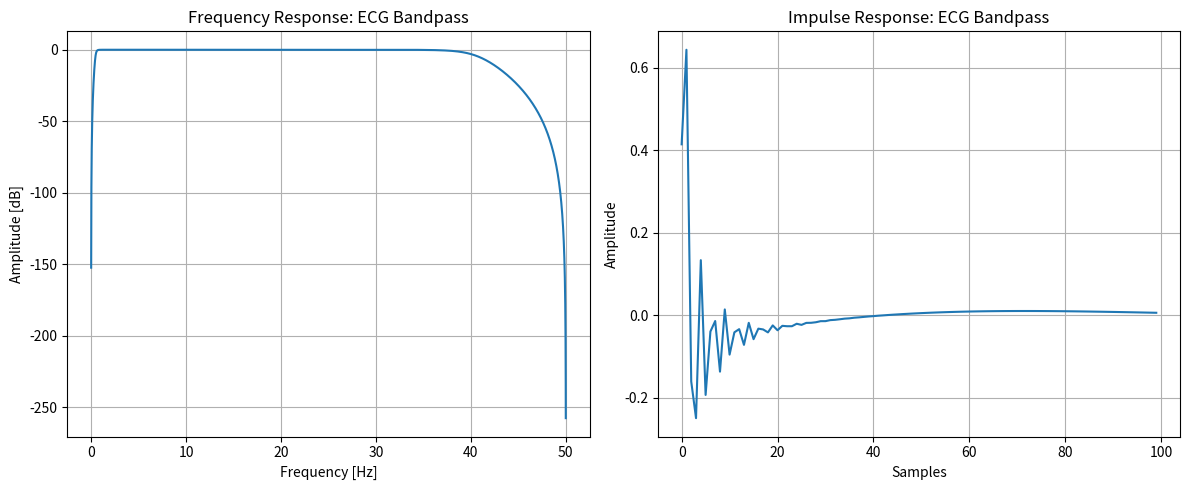
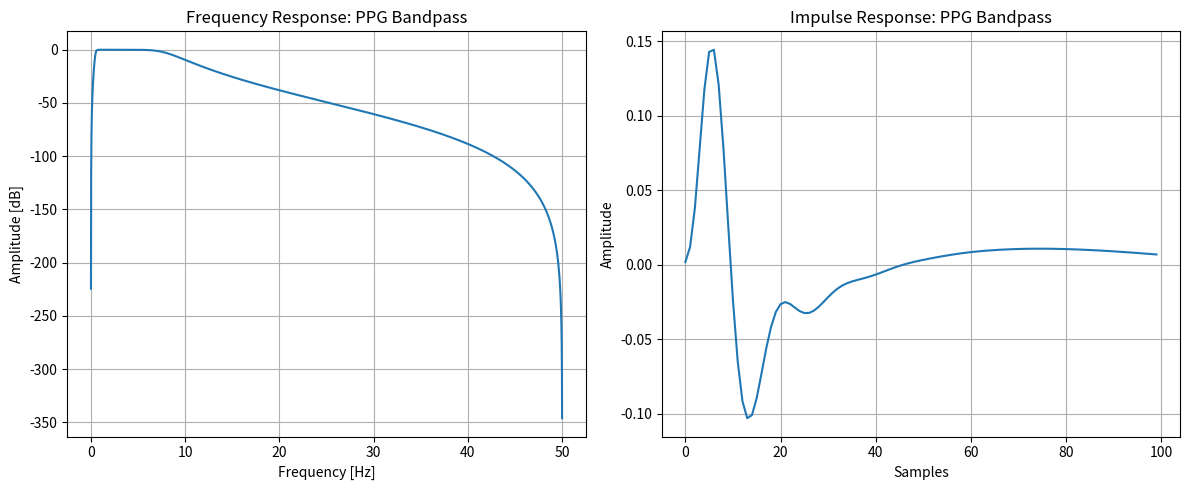
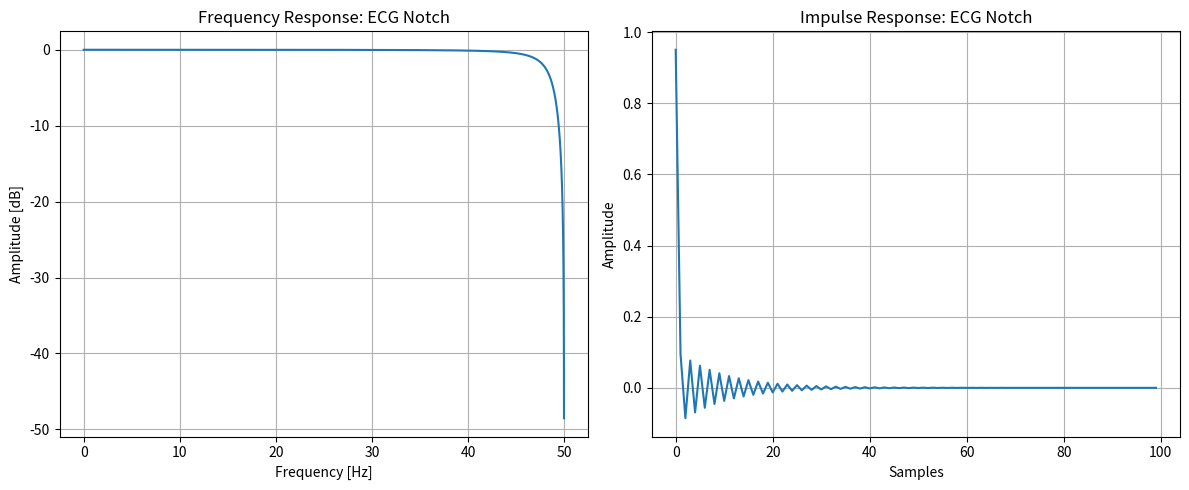

Write Python code to recreate these figures, in order.
# utils/filters.py
# main function to use is apply_standard_filters(ecg, ppg)

import matplotlib.pyplot as plt
import numpy as np
from scipy import signal


def butter_bandpass_filter(data, lowcut, highcut, fs, order=4):
    """Applies a Butterworth bandpass filter."""
    nyq = 0.5 * fs
    low, high = lowcut / nyq, highcut / nyq
    b, a = signal.butter(order, [low, high], btype="band")
    return signal.filtfilt(b, a, data), b, a


def notch_filter(data, notch_freq, fs, q=30):
    """Applies a notch filter to remove a specific frequency."""
    w0 = notch_freq / (fs / 2)
    b, a = signal.iirnotch(w0, q)
    return signal.filtfilt(b, a, data), b, a


def apply_standard_filters(
    ecg,
    ppg,
    fs=100.0,
    ecg_low=0.5,
    ecg_high=40.0,
    ppg_low=0.5,
    ppg_high=8.0,
    notch_freq=50.0,
):
    """Applies standard filtering chain to ECG and PPG signals."""
    f_ecg, f_ppg = None, None
    if ecg is not None:
        ecg_n, _, _ = notch_filter(ecg, notch_freq, fs)
        f_ecg, _, _ = butter_bandpass_filter(
            ecg_n, ecg_low, ecg_high, fs
        )
    if ppg is not None:
        f_ppg, _, _ = butter_bandpass_filter(ppg, ppg_low, ppg_high, fs)
    return f_ecg, f_ppg


def plot_filter_characteristics(b, a, fs, title):
    """Plots the frequency response and impulse response of a filter."""
    # Frequency Response
    w, h = signal.freqz(b, a, worN=8000)
    freqs = w * fs / (2 * np.pi)

    # Impulse Response
    impulse = np.zeros(100)
    impulse[0] = 1.0
    impulse_resp = signal.lfilter(b, a, impulse)

    plt.figure(figsize=(12, 5))

    plt.subplot(1, 2, 1)
    plt.plot(freqs, 20 * np.log10(np.abs(h)))
    plt.title(f"Frequency Response: {title}")
    plt.xlabel("Frequency [Hz]")
    plt.ylabel("Amplitude [dB]")
    plt.grid(True)

    plt.subplot(1, 2, 2)
    plt.plot(impulse_resp)
    plt.title(f"Impulse Response: {title}")
    plt.xlabel("Samples")
    plt.ylabel("Amplitude")
    plt.grid(True)

    plt.tight_layout()
    plt.show()


if __name__ == "__main__":
    FS = 100.0

    # Define filter parameters
    params = {
        "ECG Bandpass": (0.5, 40.0, "band"),
        "PPG Bandpass": (0.5, 8.0, "band"),
        "ECG Notch": (50.0, "notch"),
    }

    for name, p in params.items():
        if p[-1] == "band":
            # Using order 4 as per requirements
            b, a = signal.butter(
                4, [p[0] / (FS / 2), p[1] / (FS / 2)], btype="band"
            )
        else:
            b, a = signal.iirnotch(p[0] / (FS / 2), 30)

        plot_filter_characteristics(b, a, FS, name)
